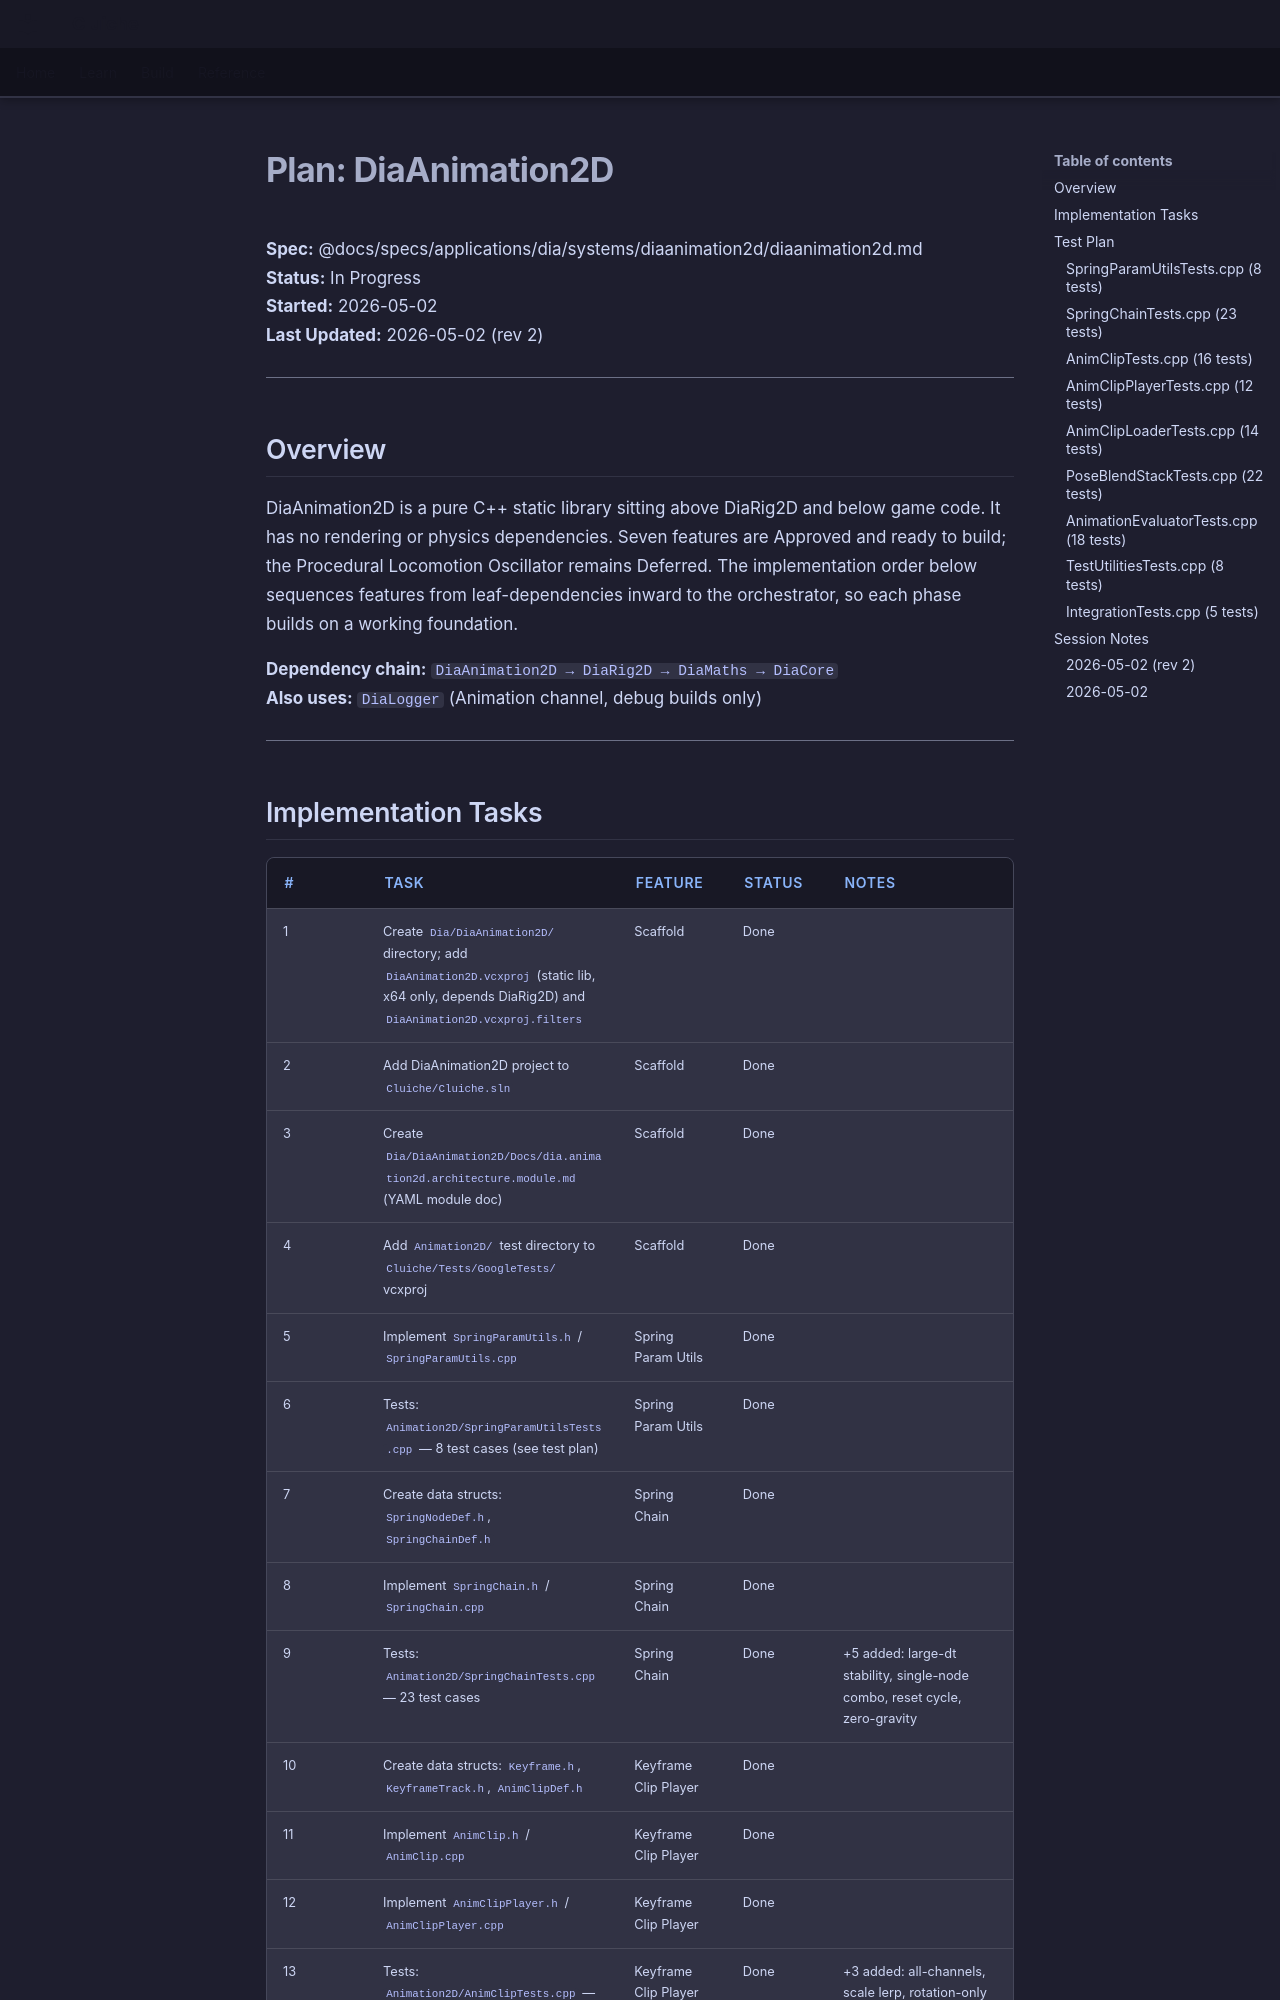

repository: LenihanConor/Cluiche · page: specs/applications/dia/systems/diaanimation2d/diaanimation2d.plan/index.html · generator: mkdocs

# Plan: DiaAnimation2D

**Spec:** @docs/specs/applications/dia/systems/diaanimation2d/diaanimation2d.md  
**Status:** In Progress  
**Started:** 2026-05-02  
**Last Updated:** 2026-05-02 (rev 2)

---

## Overview

DiaAnimation2D is a pure C++ static library sitting above DiaRig2D and below game code. It has no rendering or physics dependencies. Seven features are Approved and ready to build; the Procedural Locomotion Oscillator remains Deferred. The implementation order below sequences features from leaf-dependencies inward to the orchestrator, so each phase builds on a working foundation.

**Dependency chain:** `DiaAnimation2D → DiaRig2D → DiaMaths → DiaCore`  
**Also uses:** `DiaLogger` (Animation channel, debug builds only)

---
